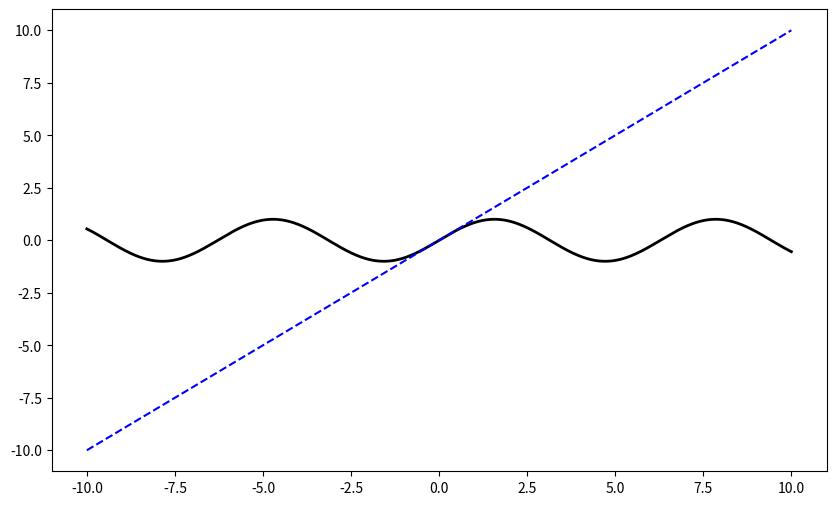

Write Python code to recreate this figure. (Note: this script raises an exception after producing the figure.)
# -*- coding: utf-8 -*-
"""Taylor_series.ipynb

Automatically generated by Colaboratory.

Original file is located at
    https://colab.research.google.com/<link-removed>

Understanding the Dynamic of Taylor Series Expansion.
"""

import numpy as np
import matplotlib.pyplot as plt

plt.figure(figsize=(10,6))
x = np.linspace(-10, 10, 2000)
y = np.sin(x)
plt.plot(x, y, 'k', linewidth=2)

first = [1,0]
firts_order = np.polyval(first,x)
plt.plot(x, firts_order, 'b--', label='1st order')

third = x-(x**3)/np.math.factorial(3)
plt.plot(x, third, 'r--', label='3rd order')

fifth = x-(x**3)/np.math.factorial(3) + (x**5)/np.math.factorial(5)
plt.plot(x, fifth, 'g--', label='5th order')

seventh = x-(x**3)/np.math.factorial(3) + (x**5)/np.math.factorial(5) - (x**7)/np.math.factorial(7)
plt.plot(x, seventh, 'm--', label='7th order' )

nineth = x-(x**3)/np.math.factorial(3) + (x**5)/np.math.factorial(5) - (x**7)/np.math.factorial(7) + (x**9)/np.math.factorial(9)
plt.plot(x, nineth, 'c--', label='8th order')

eleventh = x-(x**3)/np.math.factorial(3) + (x**5)/np.math.factorial(5) - (x**7)/np.math.factorial(7) + (x**9)/np.math.factorial(9) - (x**11)/np.math.factorial(11)
plt.plot(x, eleventh, 'k--', label='11th order')
plt.axhline(0, color='black', linewidth=0.8)
plt.axvline(0, color='black', linewidth=0.8)
plt.ylim(-10,10)
plt.xlim(-10,10)
plt.legend()
plt.xlabel('x')
plt.ylabel('function values')
plt.title('Taylor Series Expansion of sin(x)')
plt.grid(False)
plt.show()



plt.figure(figsize=(10,6))
x = np.linspace(-10,10, 2000)
y = np.cos(x)
plt.plot(x,y, 'k', label='cos')


second = 1-(x**2)/np.math.factorial(2)
plt.plot(x, second, 'b--', label='2nd order')

forth = 1-(x**2)/np.math.factorial(2) + (x**4)/np.math.factorial(4)
plt.plot(x, forth, 'c--', label='4th order')

sixth = 1-(x**2)/np.math.factorial(2) + (x**4)/np.math.factorial(4) - (x**6)/np.math.factorial(6)
plt.plot(x, sixth, 'm--', label='6th order')

eighth = 1-(x**2)/np.math.factorial(2) + (x**4)/np.math.factorial(4) - (x**6)/np.math.factorial(6) + (x**8)/np.math.factorial(8)
plt.plot(x, eighth, 'g--',label='8th order')

teenth = 1-(x**2)/np.math.factorial(2) + (x**4)/np.math.factorial(4) - (x**6)/np.math.factorial(6) + (x**8)/np.math.factorial(8) - (x**10)/np.math.factorial(10)
plt.plot(x, teenth, 'r--',label='10th order')

twelvth = 1-(x**2)/np.math.factorial(2) + (x**4)/np.math.factorial(4) - (x**6)/np.math.factorial(6) + (x**8)/np.math.factorial(8) - (x**10)/np.math.factorial(10) + (x**12)/np.math.factorial(12)
plt.plot(x, twelvth, 'y--',label='10th order')

plt.axhline(0, color='black', linewidth=0.8)
plt.axvline(0, color='black', linewidth=0.8)
plt.xlim(-10, 10)
plt.ylim(-10, 10)
plt.legend()
plt.xlabel('x')
plt.ylabel('function values')
plt.title('Taylor Series Expansion of Cos(x)')
plt.grid(False)
plt.show()

x = np.linspace(-10, 10 ,2000)
y = np.exp(x)
plt.xlim(-10, 10)
plt.ylim(-10, 10)
plt.plot(x,y)

second = 1+ x + (x**2)/np.math.factorial(2)
plt.plot(x, second, 'b--', label='2nd order')

third = 1+ x + (x**2)/np.math.factorial(2) + (x**3)/np.math.factorial(3)
plt.plot(x, third, 'r--', label='2nd order')

forth = 1+ x + (x**2)/np.math.factorial(2) + (x**3)/np.math.factorial(3) + (x**4)/np.math.factorial(4)
plt.plot(x, forth, 'c--', label='2nd order')
plt.axhline(0, color='black', linewidth=0.8)
plt.axvline(0, color='black', linewidth=0.8)
plt.xlim(-10, 10)
plt.ylim(-10, 10)
plt.legend()
plt.xlabel('x')
plt.ylabel('function values')
plt.title('Taylor Series Expansion of e^x')
plt.grid(False)
plt.show()

#this can be achived usig loop

# using loop

plt.figure(figsize=(10,6))
x= np.linspace(-10,10,1000)
exp = np.exp(x)
plt.plot(x, exp, 'k', linewidth=3, label='exp^x')

for i in range(1, 12):
  y = 1
  for j in range(1, i + 1):
      y += (x**j) / np.math.factorial(j)
  label = f'{i}nd order'
  plt.plot(x, y, linestyle='--', label = label)
plt.axhline(0, color='black', linewidth=0.8)
plt.axvline(0, color='black', linewidth=0.8)
plt.xlim(-10,10)
plt.ylim(-10, 10)
plt.legend()
plt.xlabel('x')
plt.ylabel('Function Value')
plt.title('Taylor Series Approximation of exp^x')
plt.show()

